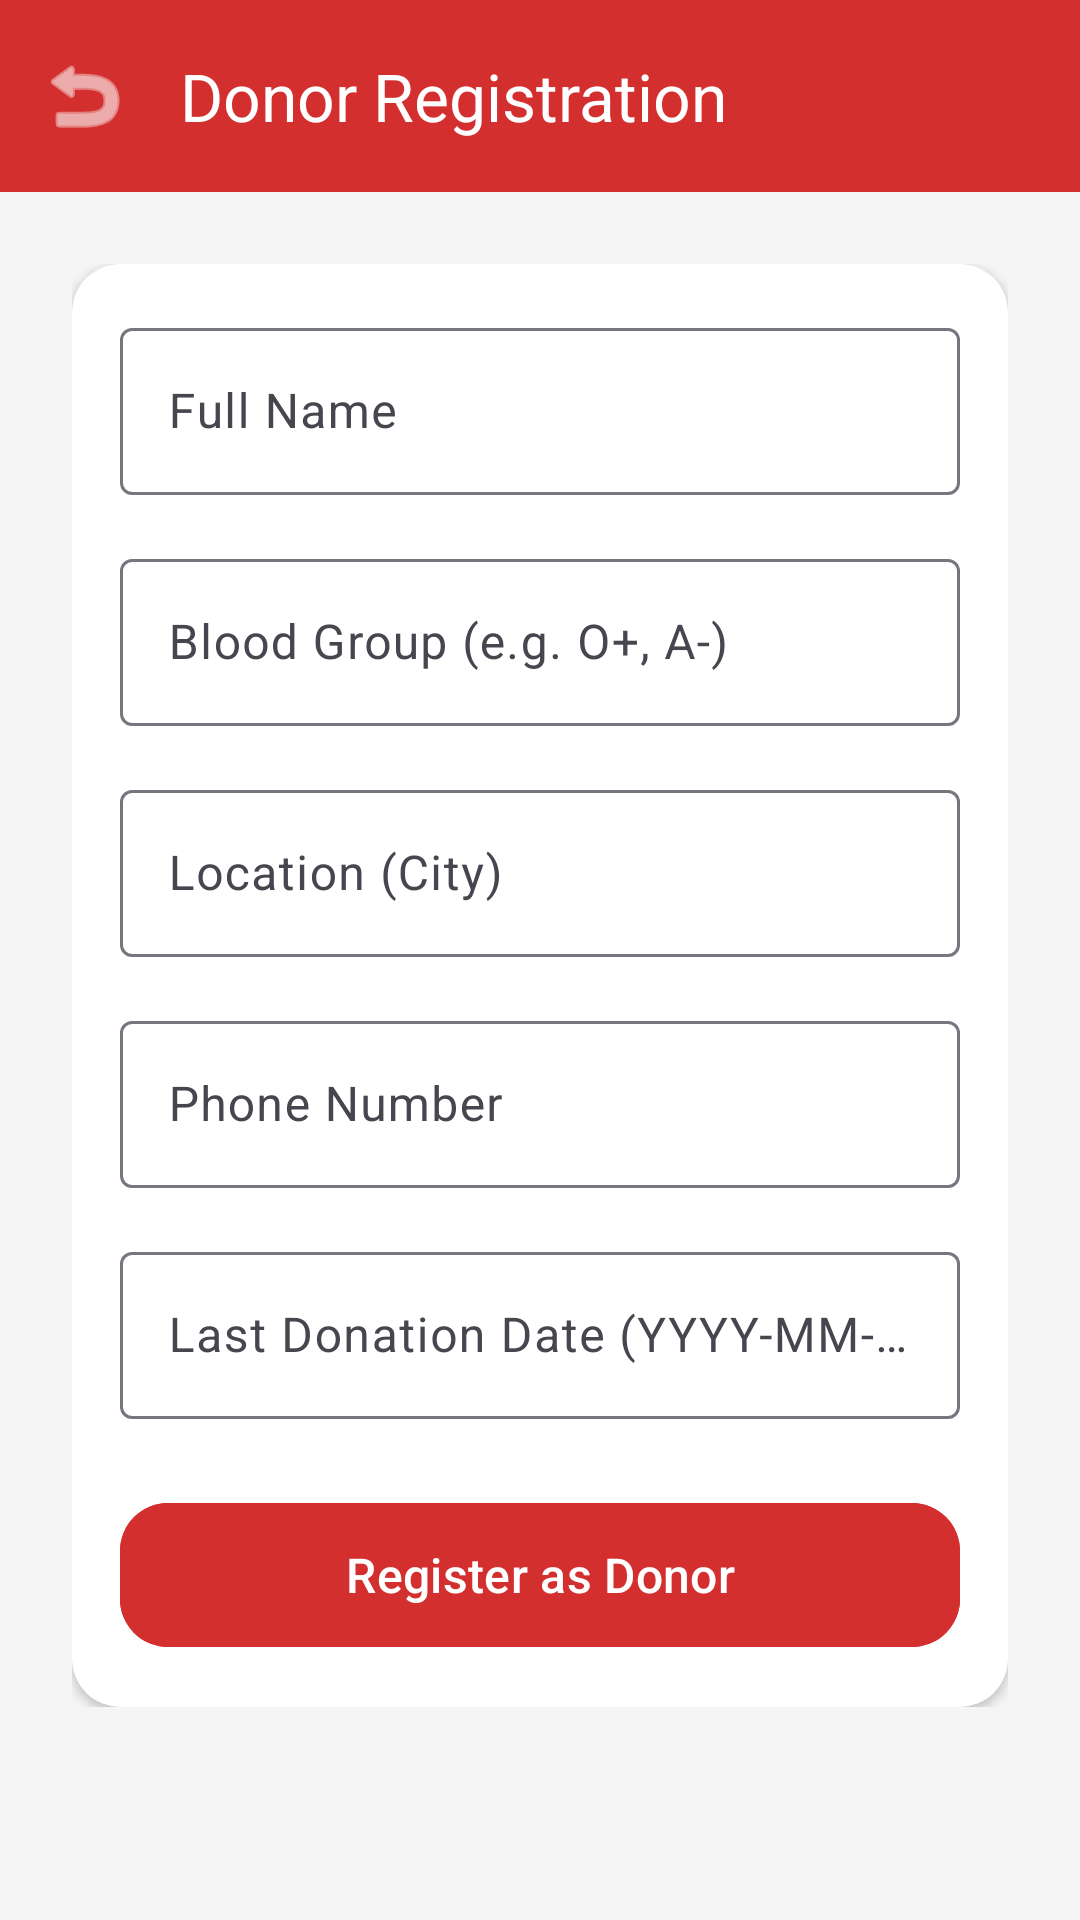

Write the Android layout XML for this screen, with the resource values it uses.
<!-- AndroidManifest.xml: application theme Theme.Rakthavahini -->
<!-- res/layout/activity_registration.xml -->
<?xml version="1.0" encoding="utf-8"?>
<androidx.coordinatorlayout.widget.CoordinatorLayout xmlns:android="http://schemas.android.com/apk/res/android"
    xmlns:app="http://schemas.android.com/apk/res-auto"
    android:layout_width="match_parent"
    android:layout_height="match_parent"
    android:background="@color/background_grey">

    <com.google.android.material.appbar.AppBarLayout
        android:layout_width="match_parent"
        android:layout_height="wrap_content">
        <com.google.android.material.appbar.MaterialToolbar
            android:id="@+id/toolbar"
            android:layout_width="match_parent"
            android:layout_height="?attr/actionBarSize"
            android:background="@color/primary_red"
            app:title="@string/donor_registration"
            app:titleTextColor="@color/white"
            app:navigationIcon="@android:drawable/ic_menu_revert"
            app:navigationIconTint="@color/white" />
    </com.google.android.material.appbar.AppBarLayout>

    <androidx.core.widget.NestedScrollView
        android:layout_width="match_parent"
        android:layout_height="match_parent"
        app:layout_behavior="@string/appbar_scrolling_view_behavior">

        <LinearLayout
            android:layout_width="match_parent"
            android:layout_height="wrap_content"
            android:orientation="vertical"
            android:padding="24dp">

            <com.google.android.material.card.MaterialCardView
                android:layout_width="match_parent"
                android:layout_height="wrap_content"
                app:cardBackgroundColor="@color/white"
                app:cardCornerRadius="16dp"
                app:cardElevation="2dp"
                app:strokeWidth="0dp">

                <LinearLayout
                    android:layout_width="match_parent"
                    android:layout_height="wrap_content"
                    android:orientation="vertical"
                    android:padding="16dp">

                    <com.google.android.material.textfield.TextInputLayout
                        style="@style/Widget.Material3.TextInputLayout.OutlinedBox"
                        android:layout_width="match_parent"
                        android:layout_height="wrap_content"
                        android:layout_marginBottom="16dp"
                        android:hint="@string/full_name">
                        <com.google.android.material.textfield.TextInputEditText
                            android:id="@+id/etName"
                            android:layout_width="match_parent"
                            android:layout_height="wrap_content"
                            android:inputType="textPersonName" />
                    </com.google.android.material.textfield.TextInputLayout>

                    <com.google.android.material.textfield.TextInputLayout
                        style="@style/Widget.Material3.TextInputLayout.OutlinedBox"
                        android:layout_width="match_parent"
                        android:layout_height="wrap_content"
                        android:layout_marginBottom="16dp"
                        android:hint="@string/blood_group_hint">
                        <com.google.android.material.textfield.TextInputEditText
                            android:id="@+id/etBloodGroup"
                            android:layout_width="match_parent"
                            android:layout_height="wrap_content" />
                    </com.google.android.material.textfield.TextInputLayout>

                    <com.google.android.material.textfield.TextInputLayout
                        style="@style/Widget.Material3.TextInputLayout.OutlinedBox"
                        android:layout_width="match_parent"
                        android:layout_height="wrap_content"
                        android:layout_marginBottom="16dp"
                        android:hint="@string/location_city">
                        <com.google.android.material.textfield.TextInputEditText
                            android:id="@+id/etLocation"
                            android:layout_width="match_parent"
                            android:layout_height="wrap_content" />
                    </com.google.android.material.textfield.TextInputLayout>

                    <com.google.android.material.textfield.TextInputLayout
                        style="@style/Widget.Material3.TextInputLayout.OutlinedBox"
                        android:layout_width="match_parent"
                        android:layout_height="wrap_content"
                        android:layout_marginBottom="16dp"
                        android:hint="@string/phone_number">
                        <com.google.android.material.textfield.TextInputEditText
                            android:id="@+id/etPhone"
                            android:layout_width="match_parent"
                            android:layout_height="wrap_content"
                            android:inputType="phone" />
                    </com.google.android.material.textfield.TextInputLayout>

                    <com.google.android.material.textfield.TextInputLayout
                        style="@style/Widget.Material3.TextInputLayout.OutlinedBox"
                        android:layout_width="match_parent"
                        android:layout_height="wrap_content"
                        android:layout_marginBottom="24dp"
                        android:hint="@string/last_donation_date_hint">
                        <com.google.android.material.textfield.TextInputEditText
                            android:id="@+id/etLastDonationDate"
                            android:layout_width="match_parent"
                            android:layout_height="wrap_content" />
                    </com.google.android.material.textfield.TextInputLayout>

                    <com.google.android.material.button.MaterialButton
                        android:id="@+id/btnRegister"
                        android:layout_width="match_parent"
                        android:layout_height="56dp"
                        android:backgroundTint="@color/primary_red"
                        android:text="@string/register_as_donor"
                        android:textColor="@color/white"
                        android:textSize="16sp"
                        app:shapeAppearanceOverlay="@style/ShapeAppearance.Rakthavahini.MediumComponent" />

                </LinearLayout>
            </com.google.android.material.card.MaterialCardView>
        </LinearLayout>
    </androidx.core.widget.NestedScrollView>
</androidx.coordinatorlayout.widget.CoordinatorLayout>
<!-- resources referenced by this layout -->
<resources>
  <color name="background_grey">#F5F5F5</color>
  <color name="primary_red">#D32F2F</color>
  <color name="white">#FFFFFFFF</color>
  <string name="blood_group_hint">Blood Group (e.g. O+, A-)</string>
  <string name="donor_registration">Donor Registration</string>
  <string name="full_name">Full Name</string>
  <string name="last_donation_date_hint">Last Donation Date (YYYY-MM-DD)</string>
  <string name="location_city">Location (City)</string>
  <string name="phone_number">Phone Number</string>
  <string name="register_as_donor">Register as Donor</string>
  <style name="ShapeAppearance.Rakthavahini.MediumComponent" parent="ShapeAppearance.Material3.MediumComponent">
          <item name="cornerSize">16dp</item>
      </style>
  <style name="Theme.Rakthavahini" parent="Theme.Material3.Light.NoActionBar">
          <item name="colorPrimary">@color/primary_red</item>
          <item name="colorOnPrimary">@color/white</item>
          <item name="android:statusBarColor">@color/primary_red_dark</item>
          <item name="android:windowBackground">@color/background_grey</item>
      </style>
  <color name="primary_red_dark">#B71C1C</color>
</resources>
